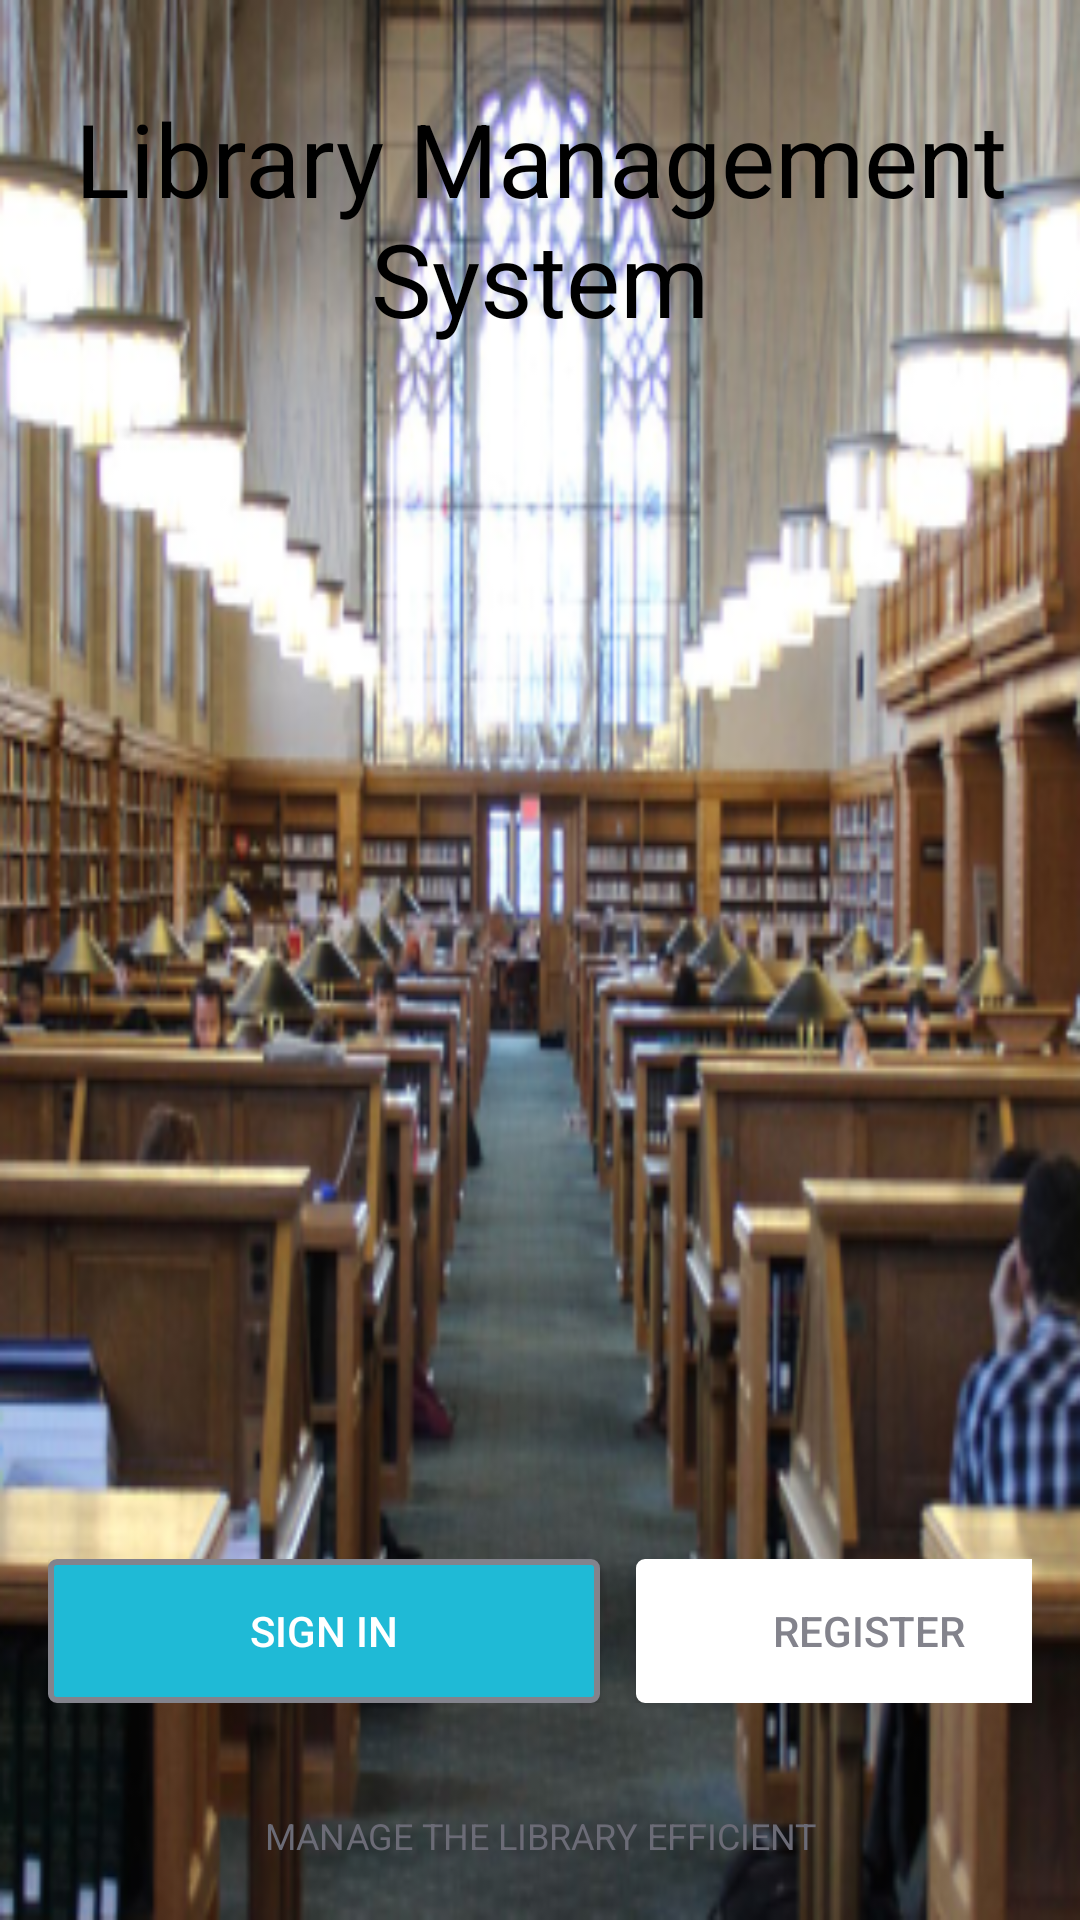

Reconstruct the res/layout file that produces this screen, plus the resources it refers to.
<!-- AndroidManifest.xml: application theme AppTheme -->
<!-- res/layout/activity_main.xml -->
<?xml version="1.0" encoding="utf-8"?>
<RelativeLayout xmlns:android="http://schemas.android.com/apk/res/android"
    xmlns:app="http://schemas.android.com/apk/res-auto"
    xmlns:tools="http://schemas.android.com/tools"
    android:layout_width="match_parent"
    android:layout_height="match_parent"
    android:background="@mipmap/ic_launcher_foreground"
    android:id="@+id/rootLayout"
    tools:context=".MainActivity">

    <LinearLayout
        android:orientation="vertical"
        android:layout_width="wrap_content"
        android:layout_height="wrap_content"
        android:layout_marginTop="30dp"
        android:layout_centerHorizontal="true"
        android:gravity="center_horizontal">

        <TextView
            android:layout_width="wrap_content"
            android:layout_height="wrap_content"
            android:text="Library Management System"
            android:textAlignment="center"
            android:textColor="@android:color/primary_text_light_nodisable"
            android:textSize="34sp">
        </TextView>

    </LinearLayout>

    <TextView
        android:layout_width="wrap_content"
        android:layout_height="wrap_content"
        android:id="@+id/txt_library"
        android:layout_alignParentBottom="true"
        android:layout_centerHorizontal="true"
        android:layout_marginBottom="20dp"
        android:layout_marginTop="20dp"
        android:text="MANAGE THE LIBRARY EFFICIENT"
        android:textColor="@color/bottomText"
        android:textSize="12sp"
        android:textAlignment="center"/>

    <LinearLayout
        android:layout_width="match_parent"
        android:layout_height="wrap_content"
        android:layout_above="@+id/txt_library"
        android:layout_centerHorizontal="true"
        android:layout_marginStart="16dp"
        android:layout_marginTop="16dp"
        android:layout_marginEnd="16dp"
        android:layout_marginBottom="16dp"
        android:orientation="horizontal"
        android:weightSum="2">

        <Button
            android:id="@+id/btnSignIn"
            android:layout_width="184dp"
            android:layout_height="wrap_content"
            android:layout_marginRight="6dp"
            android:background="@drawable/btn_sign_in_background"
            android:text="SIGN IN"
            android:textColor="@android:color/white"
            tools:ignore="Suspicious0dp" />

        <Button
            android:id="@+id/btnRegister"
            android:layout_width="179dp"
            android:layout_height="wrap_content"
            android:layout_marginLeft="6dp"
            android:layout_weight="1"
            android:background="@drawable/btn_register_background"
            android:text="REGISTER"
            android:textColor="@color/btnRegister"
            tools:ignore="Suspicious0dp" />


    </LinearLayout>

</RelativeLayout>
<!-- resources referenced by this layout -->
<resources>
  <color name="bottomText">#6b6b76</color>
  <color name="btnRegister">#83838c</color>
  <!-- drawable btn_register_background (drawable) -->
  <?xml version="1.0" encoding="utf-8"?>
  <ripple xmlns:android="http://schemas.android.com/apk/res/android"
      xmlns:tools="http://schemas.android.com/tools"
      android:color="@color/rippleColor"
      tools:targetApi="lollipop"
      >
      <item>
          <shape android:shape="rectangle">
              <solid android:color="@android:color/white"></solid>
              <stroke android:color="@android:color/white" android:width="2dp"></stroke>
              <corners android:radius="2dp"></corners>
          </shape>
      </item>
  
  </ripple>
  <!-- drawable btn_sign_in_background (drawable) -->
  <?xml version="1.0" encoding="utf-8"?>
  <ripple xmlns:android="http://schemas.android.com/apk/res/android"
      xmlns:tools="http://schemas.android.com/tools"
      android:color="@color/rippleColor"
      tools:targetApi="lollipop"
      >
      <item>
          <shape android:shape="rectangle">
              <solid android:color="@color/btnSignIn"></solid>
              <stroke android:color="@color/btnRegister" android:width="2dp"></stroke>
              <corners android:radius="2dp"></corners>
          </shape>
      </item>
  
  </ripple>
  <!-- mipmap ic_launcher_foreground: png bitmap (mipmap-hdpi, 76791 bytes) -->
  <style name="AppTheme" parent="Theme.AppCompat.Light.NoActionBar">
          
          <item name="colorPrimary">@color/colorPrimary</item>
          <item name="colorPrimaryDark">@color/colorPrimaryDark</item>
          <item name="colorAccent">@color/colorAccent</item>
          <item name="android:windowFullscreen">true</item>
      </style>
  <color name="rippleColor">#f816a463</color>
  <color name="btnSignIn">#1fbad6</color>
  <color name="colorPrimary">#0a091b</color>
  <color name="colorPrimaryDark">#070716</color>
  <color name="colorAccent">#FF4081</color>
</resources>
